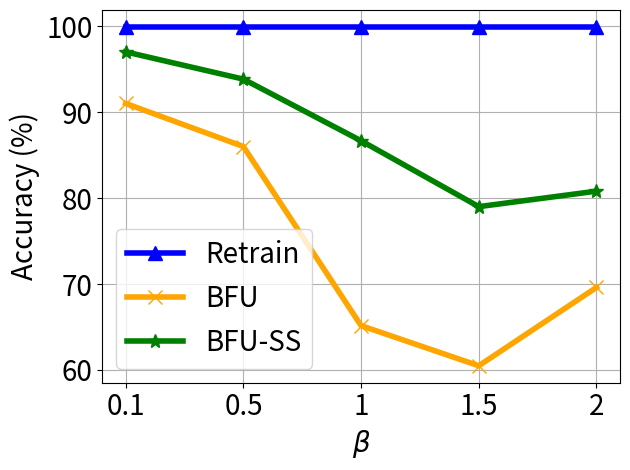

Reproduce this figure in Python.


import numpy as np
import matplotlib.pyplot as plt

epsilon = 3
beta = 1 / epsilon


x=[1, 2, 3, 4, 5]
# validation_for_plt =[97,95.8600, 94.9400, 93.5400, 93.2400]
# attack_for_plt=[0, 0.3524, 0, 0.1762, 0.1762]
# basic_for_plt=[99.8, 99.8, 99.8, 99.8, 99.8]

labels = ['0.1', '0.5', '1', '1.5', '2']

unl_fr = [99.9, 99.9, 99.9, 99.9, 99.9]
unl_br = [91, 85.99, 65.16, 60.49, 69.6]
unl_self_r = [97, 93.83, 86.66, 78.999, 80.8]
unl_hess_r = [97.0,  97.0, 97.0, 97.0, 97.0]




plt.figure()
plt.plot(x, unl_fr, color='blue', marker='^', label='Retrain',linewidth=4, markersize=10)
plt.plot(x, unl_br, color='orange',  marker='x',  label='BFU',linewidth=4,  markersize=10)
plt.plot(x, unl_self_r, color='g',  marker='*',  label='BFU-SS',linewidth=4, markersize=10)
# plt.plot(x, unl_hess_r, color='r',  marker='p',  label='HFU',linewidth=4, markersize=10)
# plt.plot(x, y_sa03, color='r',  marker='2',  label='AAAI21 A_acc, pr=0.3',linewidth=3, markersize=8)
# plt.plot(x, y_sa05, color='darkblue',  marker='4',  label='AAAI21 A_acc, pr=0.5',linewidth=3, markersize=8)
# plt.plot(x, y_ma03, color='darkviolet',  marker='3',  label='FedMC A_acc, pr=0.3',linewidth=3, markersize=8)
# plt.plot(x, y_ma05, color='cyan',  marker='p',  label='FedMC A_acc, pr=0.5',linewidth=3, markersize=8)


plt.grid()
leg = plt.legend(fancybox=True, shadow=True)
# plt.xlabel('Malicious Client Ratio (%)' ,fontsize=16)
plt.ylabel('Accuracy (%)' ,fontsize=20)
my_y_ticks = np.arange(60 ,101,10)
plt.yticks(my_y_ticks,fontsize=20)

plt.xlabel('$\\beta$' ,fontsize=20)
plt.xticks(x, labels, fontsize=20)
# plt.title('CIFAR10 IID')
plt.legend(loc='best',fontsize=20)
plt.tight_layout()
#plt.title("MNIST")
plt.rcParams['figure.figsize'] = (2.0, 1)
plt.rcParams['image.interpolation'] = 'nearest'
plt.rcParams['figure.subplot.left'] = 0.11
plt.rcParams['figure.subplot.bottom'] = 0.08
plt.rcParams['figure.subplot.right'] = 0.977
plt.rcParams['figure.subplot.top'] = 0.969
plt.savefig('mnist_client_acc_ur_curve.png', dpi=200)
plt.show()